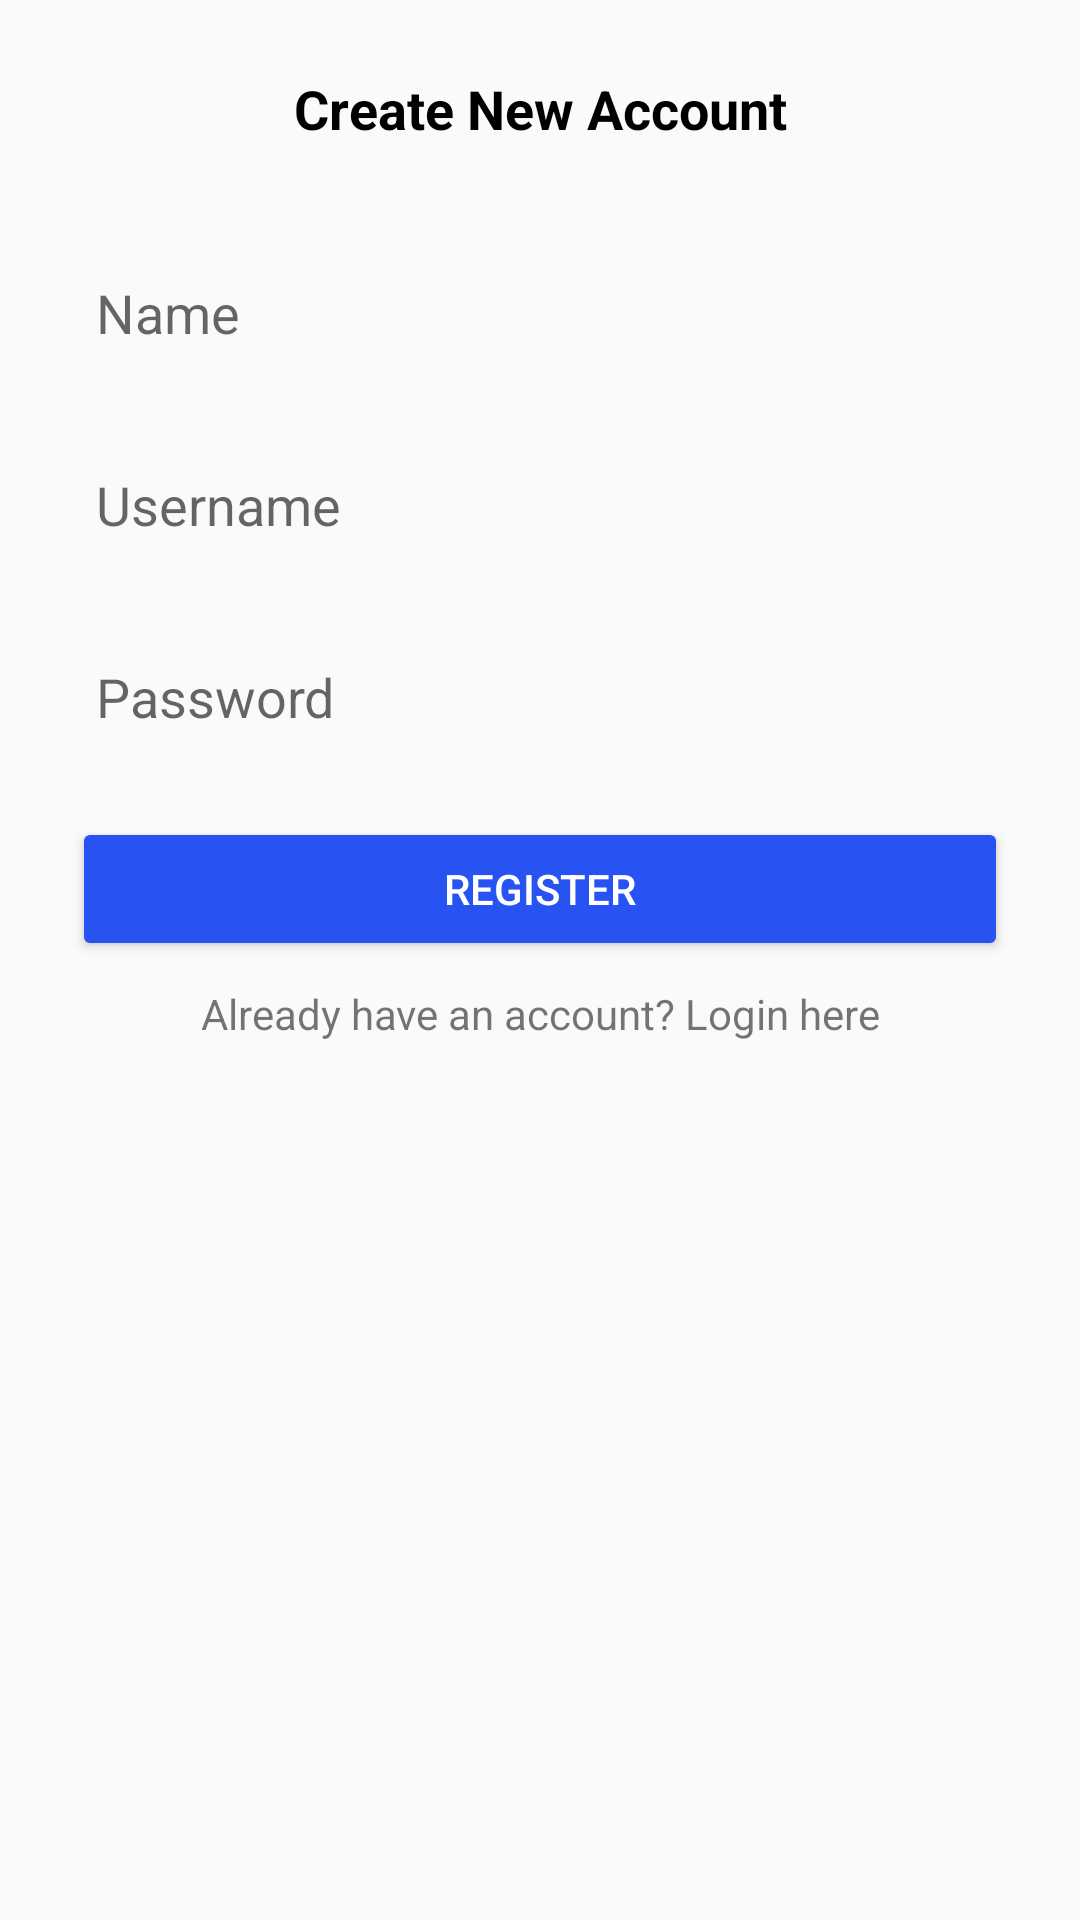

Layout XML and referenced resources for this Android screen:
<!-- AndroidManifest.xml: application theme Theme.AppCompat.Light.NoActionBar -->
<!-- res/layout/activity_register.xml -->
<?xml version="1.0" encoding="utf-8"?>
<RelativeLayout xmlns:android="http://schemas.android.com/apk/res/android"
    xmlns:app="http://schemas.android.com/apk/res-auto"
    xmlns:tools="http://schemas.android.com/tools"
    android:layout_width="match_parent"
    android:layout_height="match_parent"
    android:padding="24dp"
    tools:context=".RegisterActivity">

    <TextView
        android:id="@+id/tvPleaseCreateAccount"
        android:layout_width="match_parent"
        android:layout_height="wrap_content"
        android:text="Create New Account"
        android:textAlignment="center"
        android:textColor="@color/black"
        android:textSize="18sp"
        android:textStyle="bold" />

    <EditText
        android:id="@+id/etRegisterName"
        android:layout_width="match_parent"
        android:layout_height="wrap_content"
        android:layout_below="@+id/tvPleaseCreateAccount"
        android:layout_marginTop="32dp"
        android:background="@drawable/bg_input"
        android:paddingStart="8dp"
        android:inputType="text"
        android:hint="Name"
        android:minHeight="48dp" />

    <EditText
        android:id="@+id/etRegisterUsername"
        android:layout_width="match_parent"
        android:layout_height="wrap_content"
        android:layout_below="@+id/etRegisterName"
        android:layout_marginTop="16dp"
        android:background="@drawable/bg_input"
        android:paddingStart="8dp"
        android:inputType="text"
        android:hint="Username"
        android:minHeight="48dp" />

    <EditText
        android:id="@+id/etRegisterPassword"
        android:layout_width="match_parent"
        android:layout_height="wrap_content"
        android:layout_below="@+id/etRegisterUsername"
        android:layout_marginTop="16dp"
        android:background="@drawable/bg_input"
        android:paddingStart="8dp"
        android:inputType="textPassword"
        android:hint="Password"
        android:minHeight="48dp" />

    <Button
        android:id="@+id/btnRegister"
        android:backgroundTint="@color/blue"
        android:textColor="@color/white"
        android:layout_width="match_parent"
        android:layout_height="wrap_content"
        android:layout_below="@+id/etRegisterPassword"
        android:layout_marginTop="16dp"
        android:text="Register" />

    <TextView
        android:id="@+id/tvHaveAnAccount"
        android:layout_width="match_parent"
        android:layout_height="wrap_content"
        android:layout_below="@id/btnRegister"
        android:layout_marginTop="8dp"
        android:text="Already have an account? Login here"
        android:textAlignment="center" />


</RelativeLayout>
<!-- resources referenced by this layout -->
<resources>
  <color name="black">#FF000000</color>
  <color name="blue">#2653F1</color>
  <color name="white">#FFFFFFFF</color>
</resources>
